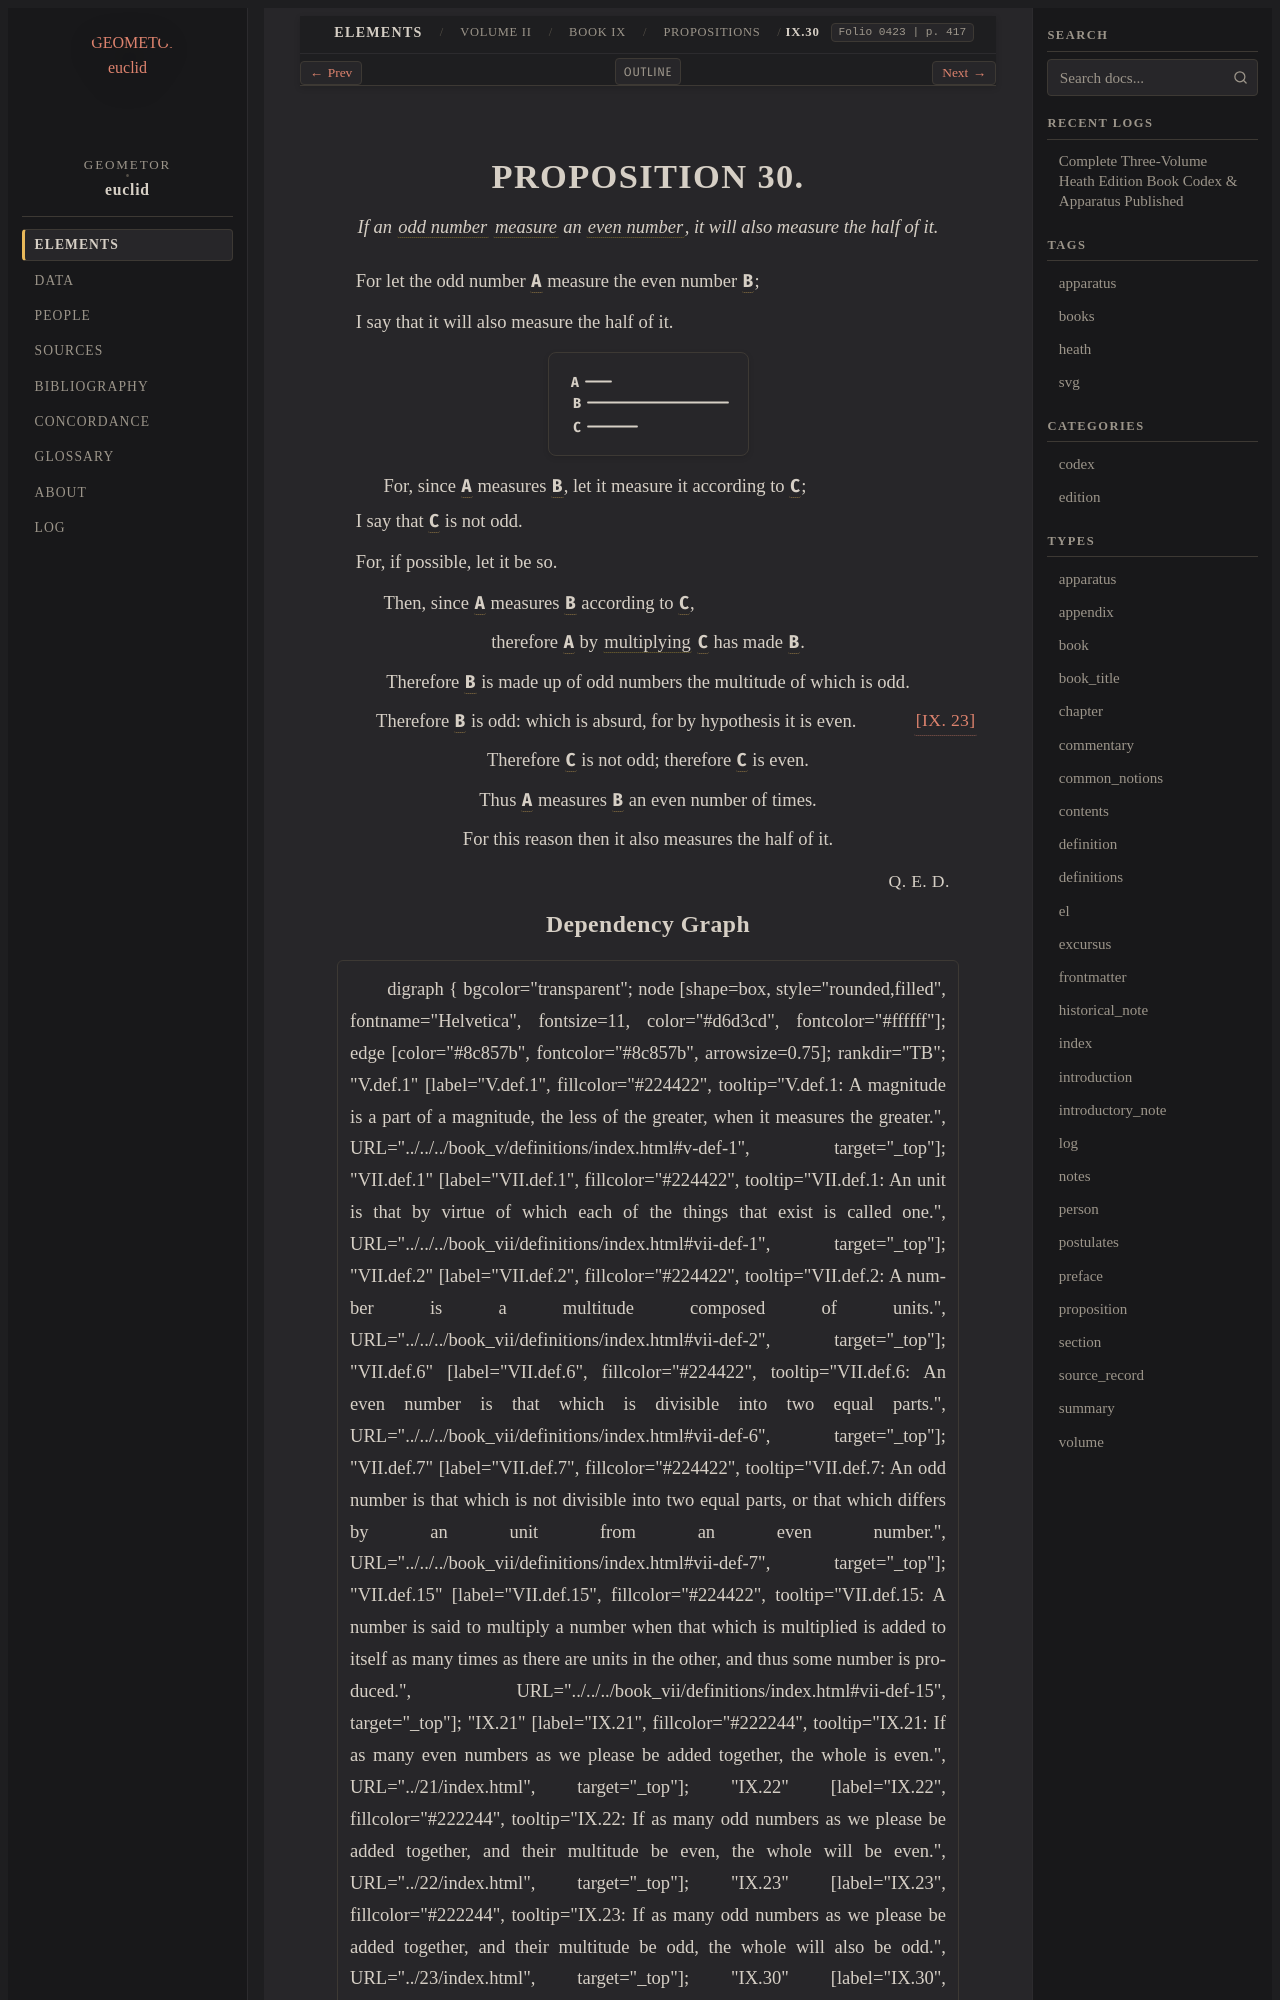

repository: geometor/euclid · page: heath/volume_II/book_ix/propositions/30/index.html · generator: sphinx

:canonical_id: IX.30
:volume: II
:book: IX
:proposition: 30
:type: proposition
:title: Proposition IX.30
:folios: 0423
:folio: 0423
:page: 417
:pages: 417
:dependencies: V.def.1, VII.def.6, VII.def.7, VII.def.15, IX.23

.. _IX.30:

.. folio:: 0423
   :page: 417

PROPOSITION 30.
===============

.. enunciation::

   If an :term:`odd number <odd-number>` :term:`measure <part-aliquot>` an :term:`even number <even-number>`, it will also measure the half of it.

For let the odd number :g:`A <0423.g1:A>` measure the even number :g:`B <0423.g1:B>`;

I say that it will also measure the half of it.

.. picture:: 0423.g1.svg
   :alt: Book IX, Proposition 30

.. subclause::

   For, since :g:`A <0423.g1:A>` measures :g:`B <0423.g1:B>`, let it measure it according to :g:`C <0423.g1:C>`;

I say that :g:`C <0423.g1:C>` is not odd.

For, if possible, let it be so.

.. subclause::

   Then, since :g:`A <0423.g1:A>` measures :g:`B <0423.g1:B>` according to :g:`C <0423.g1:C>`,

.. assertion::

   therefore :g:`A <0423.g1:A>` by :term:`multiplying <multiply>` :g:`C <0423.g1:C>` has made :g:`B <0423.g1:B>`.

.. assertion::

   Therefore :g:`B <0423.g1:B>` is made up of odd numbers the multitude of which is odd.

.. assertion::

   Therefore :g:`B <0423.g1:B>` is odd: :just:`[IX. 23] <IX.23>` which is absurd, for by hypothesis it is even.

.. assertion::

   Therefore :g:`C <0423.g1:C>` is not odd; therefore :g:`C <0423.g1:C>` is even.

.. assertion::

   Thus :g:`A <0423.g1:A>` measures :g:`B <0423.g1:B>` an even number of times.

.. assertion::

   For this reason then it also measures the half of it.

.. qed::

   :just:`Q. E. D.`
